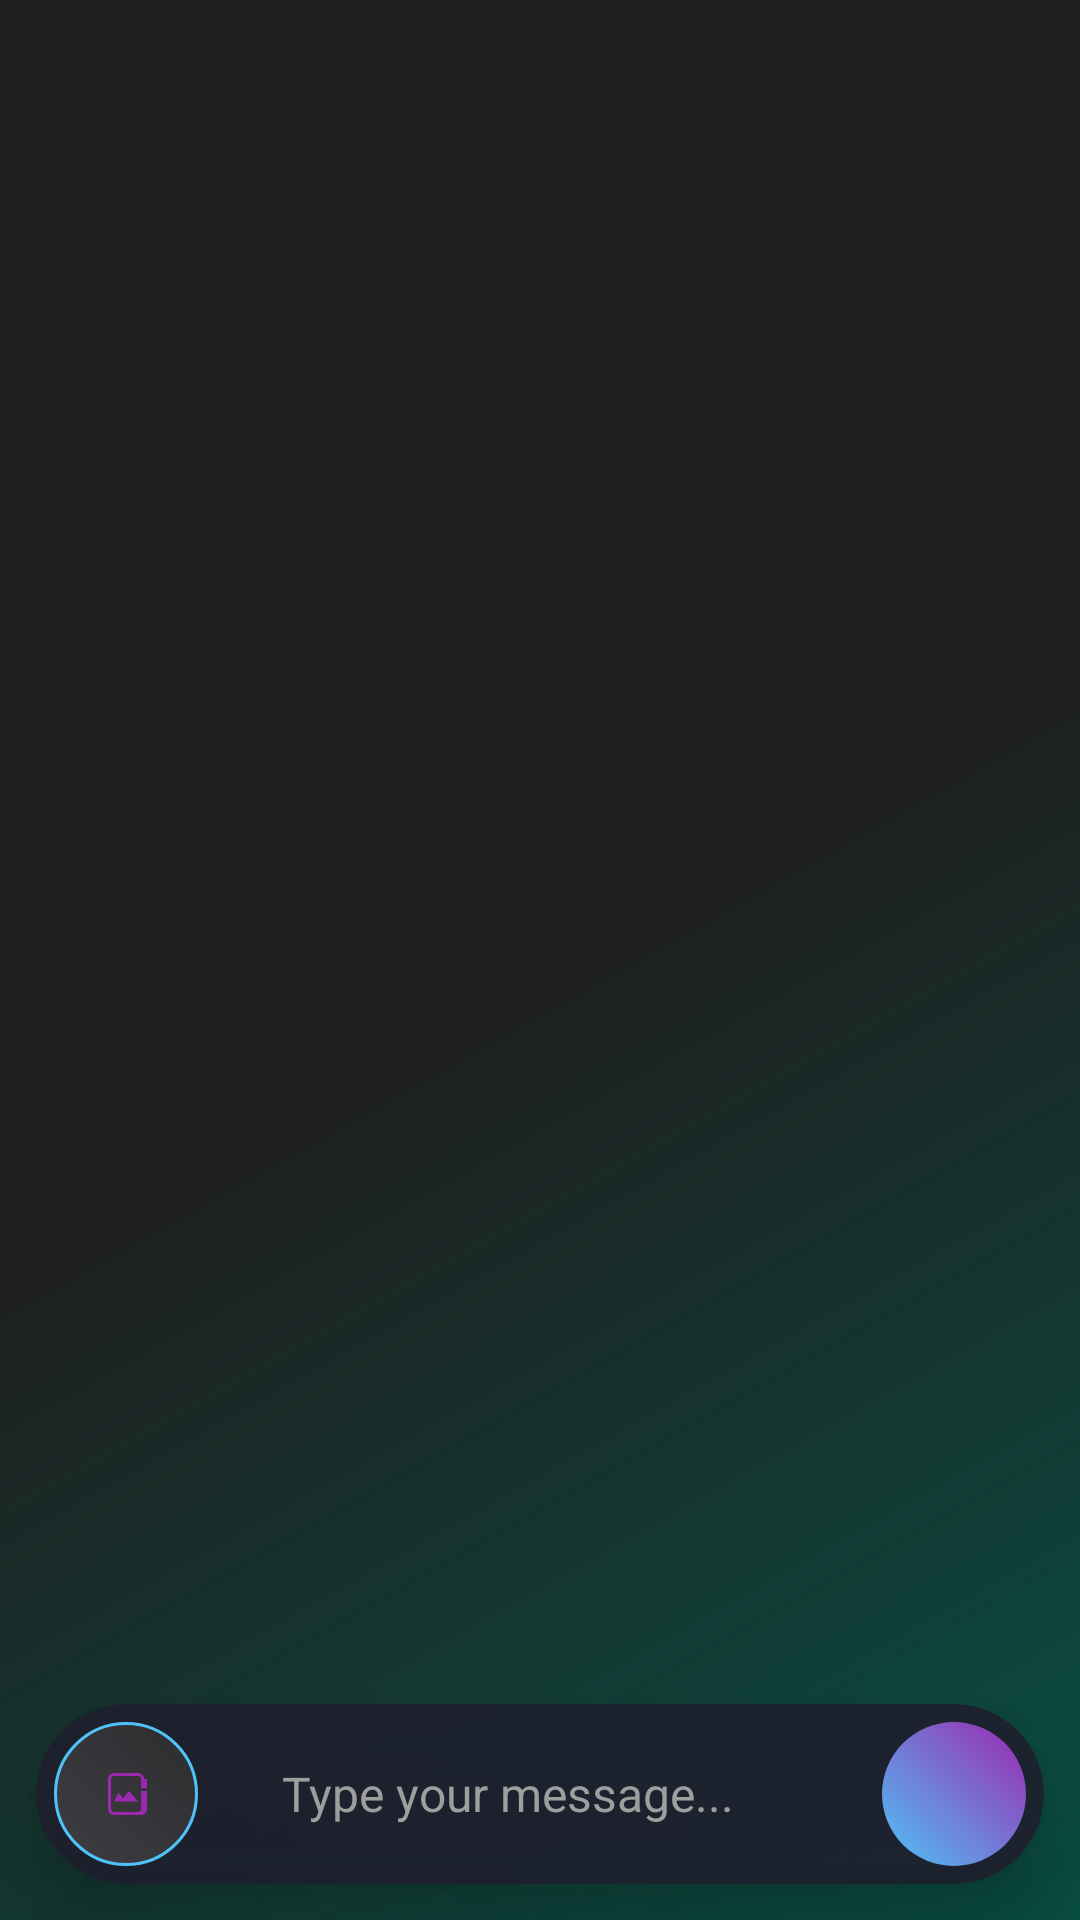

Here is an Android app screen rendered from its layout file. Give the layout XML and the strings, colors and styles it references.
<!-- AndroidManifest.xml: application theme Theme.AndroidImageApp -->
<!-- res/layout/fragment_chat.xml -->
<?xml version="1.0" encoding="utf-8"?>
<RelativeLayout 
    xmlns:android="http://schemas.android.com/apk/res/android"
    xmlns:app="http://schemas.android.com/apk/res-auto"
    android:layout_width="match_parent"
    android:layout_height="match_parent">

    
    <ImageView
        android:id="@+id/background_image"
        android:layout_width="match_parent"
        android:layout_height="match_parent"
        android:scaleType="centerCrop"
        android:src="@drawable/chat_background_default" />

    
    <androidx.constraintlayout.widget.ConstraintLayout
        android:id="@+id/chat_container"
        android:layout_width="match_parent"
        android:layout_height="match_parent"
        android:background="@android:color/transparent">



    
    <androidx.recyclerview.widget.RecyclerView
        android:id="@+id/rvChat"
        android:layout_width="0dp"
        android:layout_height="0dp"
        android:layout_marginHorizontal="8dp"
        android:clipToPadding="false"
        android:paddingVertical="8dp"
        android:scrollbars="none"
        app:layout_constraintBottom_toTopOf="@+id/inputContainer"
        app:layout_constraintEnd_toEndOf="parent"
        app:layout_constraintStart_toStartOf="parent"
        app:layout_constraintTop_toTopOf="parent" />

    
    <LinearLayout
        android:id="@+id/inputContainer"
        android:layout_width="0dp"
        android:layout_height="wrap_content"
        android:orientation="vertical"
        app:layout_constraintBottom_toBottomOf="parent"
        app:layout_constraintEnd_toEndOf="parent"
        app:layout_constraintStart_toStartOf="parent">

        
        <androidx.cardview.widget.CardView
            android:id="@+id/imagePreviewCard"
            android:layout_width="wrap_content"
            android:layout_height="wrap_content"
            android:layout_gravity="start"
            android:layout_marginStart="20dp"
            android:layout_marginBottom="8dp"
            android:visibility="gone"
            app:cardBackgroundColor="@color/surface_glass"
            app:cardCornerRadius="16dp"
            app:cardElevation="8dp">

            <RelativeLayout
                android:layout_width="wrap_content"
                android:layout_height="wrap_content"
                android:padding="4dp">

                <ImageView
                    android:id="@+id/ivImagePreview"
                    android:layout_width="80dp"
                    android:layout_height="80dp"
                    android:scaleType="centerCrop"
                    android:background="@drawable/image_preview_bg" />

                <ImageButton
                    android:id="@+id/btnClearImage"
                    android:layout_width="24dp"
                    android:layout_height="24dp"
                    android:layout_alignParentTop="true"
                    android:layout_alignParentEnd="true"
                    android:layout_margin="2dp"
                    android:background="@drawable/button_close"
                    android:contentDescription="Remove Image"
                    android:src="@drawable/ic_close_small"
                    app:tint="@android:color/white" />

            </RelativeLayout>
        </androidx.cardview.widget.CardView>

        
        <androidx.cardview.widget.CardView
            android:layout_width="match_parent"
            android:layout_height="wrap_content"
            android:layout_margin="12dp"
            app:cardBackgroundColor="@color/message_ai_subtle"
            app:cardCornerRadius="32dp"
            app:cardElevation="16dp">

            <LinearLayout
                android:layout_width="match_parent"
                android:layout_height="wrap_content"
                android:gravity="center_vertical"
                android:orientation="horizontal"
                android:padding="6dp">

                <ImageButton
                    android:id="@+id/btnImageUpload"
                    android:layout_width="48dp"
                    android:layout_height="48dp"
                    android:background="@drawable/button_premium_circular"
                    android:contentDescription="Attach Image"
                    android:src="@drawable/ic_image_premium"
                    app:tint="@color/accent_secondary" />

                <EditText
                    android:id="@+id/etMessage"
                    android:layout_width="0dp"
                    android:layout_height="wrap_content"
                    android:layout_marginHorizontal="16dp"
                    android:layout_weight="1"
                    android:background="@android:color/transparent"
                    android:hint="Type your message..."
                    android:inputType="textMultiLine|textCapSentences"
                    android:maxLines="6"
                    android:minHeight="48dp"
                    android:padding="12dp"
                    android:textColor="@color/text_primary"
                    android:textColorHint="@color/text_hint"
                    android:textSize="16sp"
                    android:fontFamily="sans-serif"
                    android:lineSpacingExtra="2dp" />

                <FrameLayout
                    android:layout_width="48dp"
                    android:layout_height="48dp">

                    <ImageButton
                        android:id="@+id/btnSend"
                        android:layout_width="48dp"
                        android:layout_height="48dp"
                        android:background="@drawable/button_send_premium"
                        android:contentDescription="Send Message"
                        android:src="@drawable/ic_send_premium"
                        app:tint="@android:color/white" />

                    <ProgressBar
                        android:id="@+id/progressBar"
                        android:layout_width="24dp"
                        android:layout_height="24dp"
                        android:layout_gravity="center"
                        android:indeterminateTint="@color/accent_primary"
                        android:visibility="gone" />

                </FrameLayout>

            </LinearLayout>
        </androidx.cardview.widget.CardView>

    </LinearLayout>

</androidx.constraintlayout.widget.ConstraintLayout>

</RelativeLayout>
<!-- resources referenced by this layout -->
<resources>
  <color name="accent_primary">#4FC3F7</color>
  <color name="accent_secondary">#9C27B0</color>
  <color name="message_ai_subtle">#DD1E1E2E</color>
  <color name="surface_glass">#404040</color>
  <color name="text_hint">#9E9E9E</color>
  <color name="text_primary">#E0E0E0</color>
  <!-- drawable button_premium_circular (drawable) -->
  <?xml version="1.0" encoding="utf-8"?>
  <ripple xmlns:android="http://schemas.android.com/apk/res/android"
      android:color="@color/accent_primary">
      <item>
          <shape android:shape="oval">
              <gradient
                  android:angle="45"
                  android:startColor="@color/surface_secondary"
                  android:endColor="@color/surface_primary" />
              <stroke
                  android:width="1dp"
                  android:color="@color/accent_primary" />
          </shape>
      </item>
  </ripple>
  <!-- drawable button_send_premium (drawable) -->
  <?xml version="1.0" encoding="utf-8"?>
  <ripple xmlns:android="http://schemas.android.com/apk/res/android"
      android:color="@color/accent_primary">
      <item>
          <shape android:shape="oval">
              <gradient
                  android:angle="45"
                  android:startColor="@color/accent_primary"
                  android:endColor="@color/accent_secondary" />
              <size android:width="48dp" android:height="48dp" />
          </shape>
      </item>
  </ripple>
  <!-- drawable chat_background_default (drawable) -->
  <?xml version="1.0" encoding="utf-8"?>
  <shape xmlns:android="http://schemas.android.com/apk/res/android">
      <gradient
          android:angle="135"
          android:startColor="#be005f4f"
          android:centerColor="#04643c57"
          android:endColor="#00027c59"
          android:type="linear" />
  </shape>
  <!-- drawable ic_close_small (drawable) -->
  <vector xmlns:android="http://schemas.android.com/apk/res/android"
      android:width="16dp"
      android:height="16dp"
      android:viewportWidth="24"
      android:viewportHeight="24">
    <path
        android:fillColor="@android:color/white"
        android:pathData="M19,6.41L17.59,5 12,10.59 6.41,5 5,6.41 10.59,12 5,17.59 6.41,19 12,13.41 17.59,19 19,17.59 13.41,12z"/>
  </vector>
  <!-- drawable ic_image_premium (drawable) -->
  <vector xmlns:android="http://schemas.android.com/apk/res/android"
      android:width="24dp"
      android:height="24dp"
      android:viewportWidth="24"
      android:viewportHeight="24">
    <path
        android:fillColor="@android:color/white"
        android:pathData="M19,7v2.99s-1.99,0.01 -2,0V7c0,-0.55 -0.45,-1 -1,-1H8c-0.55,0 -1,0.45 -1,1v10c0,0.55 0.45,1 1,1h8c0.55,0 1,-0.45 1,-1v-6.01c0.01,-0.01 2,-0.01 2,0V17c0,1.1 -0.9,2 -2,2H8c-1.1,0 -2,-0.9 -2,-2V7c0,-1.1 0.9,-2 2,-2h8c1.1,0 2,0.9 2,2z"/>
    <path
        android:fillColor="@android:color/white"
        android:pathData="M9.5,11.5l1.5,2l2,-2.5l3,3.5h-8z"/>
  </vector>
  <!-- drawable image_preview_bg (drawable) -->
  <?xml version="1.0" encoding="utf-8"?>
  <shape xmlns:android="http://schemas.android.com/apk/res/android">
      <solid android:color="@color/surface_secondary" />
      <corners android:radius="12dp" />
      <stroke
          android:width="1dp"
          android:color="@color/accent_primary" />
  </shape>
  <color name="surface_secondary">#3E3E42</color>
  <color name="surface_primary">#2D2D30</color>
  <color name="text_on_primary">#FFFFFF</color>
  <color name="accent_tertiary">#FF7043</color>
  <color name="background_primary">#1E1E1E</color>
  <color name="text_secondary">#BDBDBD</color>
</resources>
